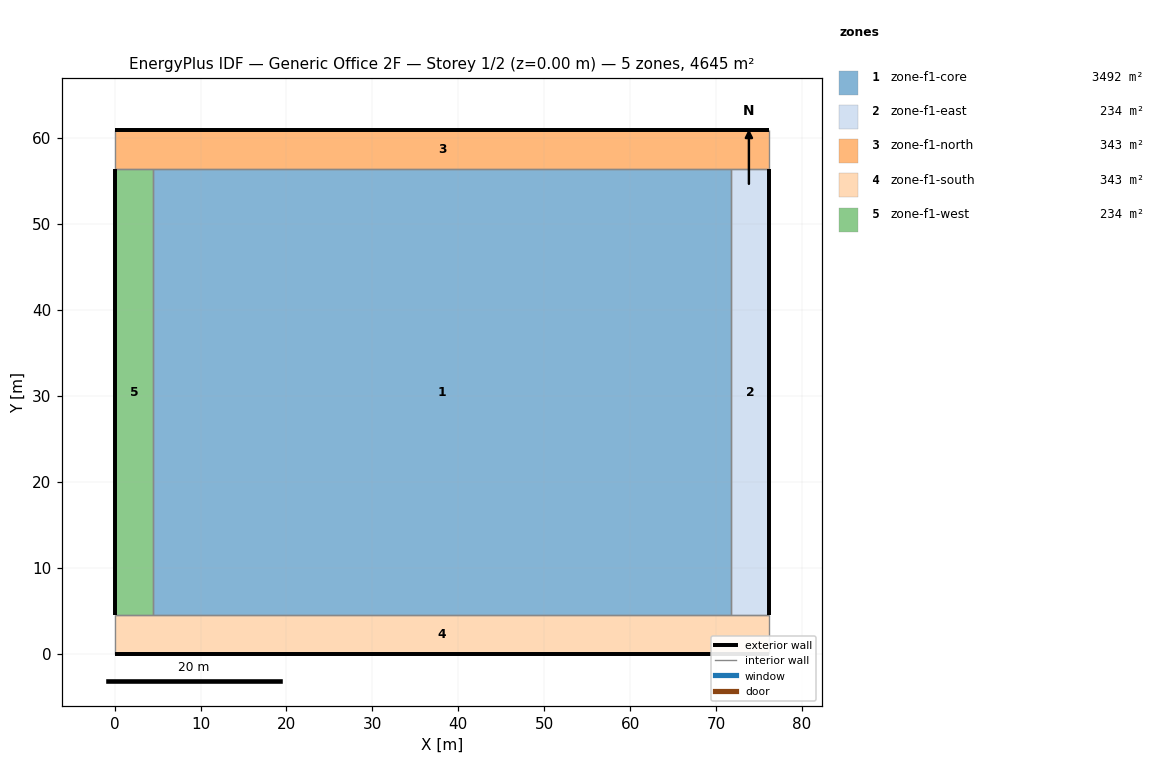
=== STOREY PLAN SPEC (per zone: floor XY polygon, exterior-wall plan segments, windows/doors) ===
zone 1: zone-f1-core  (3491.7 m²)
  floor: (4.50, 4.50) (71.70, 4.50) (71.70, 56.46) (4.50, 56.46)
  interior walls: 4
zone 2: zone-f1-east  (233.8 m²)
  floor: (71.70, 4.50) (76.20, 4.50) (76.20, 56.46) (71.70, 56.46)
  exterior wall: (76.20, 4.50) – (76.20, 56.46)  [52.0 m]
  interior walls: 3
zone 3: zone-f1-north  (342.9 m²)
  floor: (0.00, 56.46) (76.20, 56.46) (76.20, 60.96) (0.00, 60.96)
  exterior wall: (0.00, 60.96) – (76.20, 60.96)  [76.2 m]
  interior walls: 3
zone 4: zone-f1-south  (342.9 m²)
  floor: (0.00, 0.00) (76.20, 0.00) (76.20, 4.50) (0.00, 4.50)
  exterior wall: (0.00, 0.00) – (76.20, 0.00)  [76.2 m]
  interior walls: 3
zone 5: zone-f1-west  (233.8 m²)
  floor: (0.00, 4.50) (4.50, 4.50) (4.50, 56.46) (0.00, 56.46)
  exterior wall: (0.00, 4.50) – (0.00, 56.46)  [52.0 m]
  interior walls: 3

=== DERIVED (storey summary) ===
Building: Generic Office 2F
Storey: 1 of 2  (floor level z = 0.00 m)
Storey gross floor area: 4645.2 m²
Zones on this storey: 5
  - zone-f1-core: floor 3491.7 m²
  - zone-f1-east: floor 233.8 m²; exterior wall 52.0 m (181.1 m²); WWR 0.0%
  - zone-f1-north: floor 342.9 m²; exterior wall 76.2 m (265.5 m²); WWR 0.0%
  - zone-f1-south: floor 342.9 m²; exterior wall 76.2 m (265.5 m²); WWR 0.0%
  - zone-f1-west: floor 233.8 m²; exterior wall 52.0 m (181.1 m²); WWR 0.0%
Zone adjacency: (none detected)